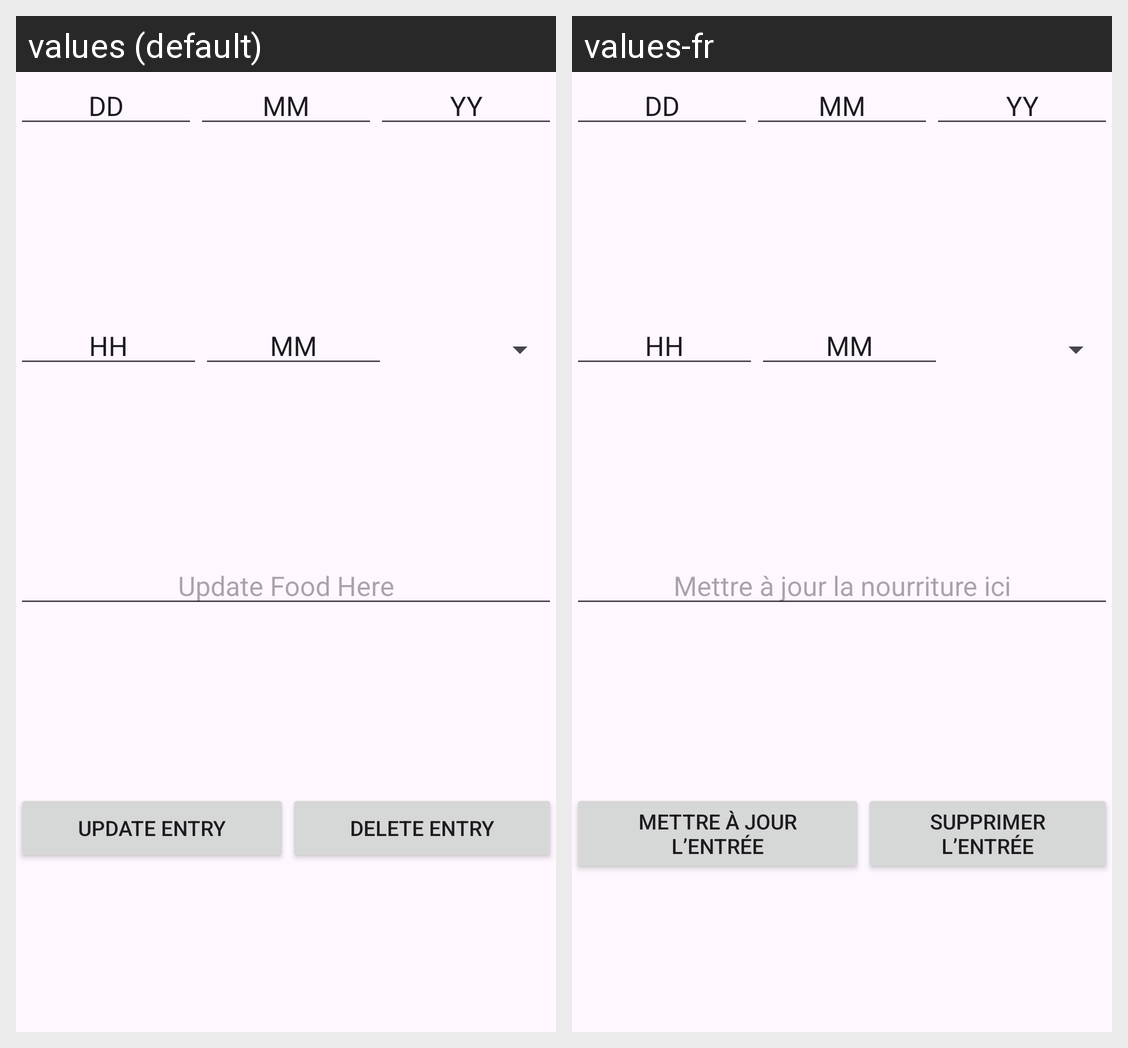

Strings drawn on this Android screen and how each of the app's shown locales translates them:
Android screen res/layout/activity_update_food.xml rendered under 2 locales, left to right: values (default), values-fr. Device: Nexus 5 (rendered at 1080×1920; each locale shown at half size, 540×960, under a caption strip naming it); theme Theme.670GroupProject.
Strings drawn on this screen, with the default value and each locale's value (text and hints the layout hard-codes, and strings that could not be matched under every locale, appear in the picture but are not listed):

foodDefaultText
  values: Update Food Here
  values-fr: Mettre à jour la nourriture ici

updateEntryButtonText
  values: Update Entry
  values-fr: Mettre à jour l’entrée

deleteEntryButtonText
  values: Delete Entry
  values-fr: Supprimer l’entrée
